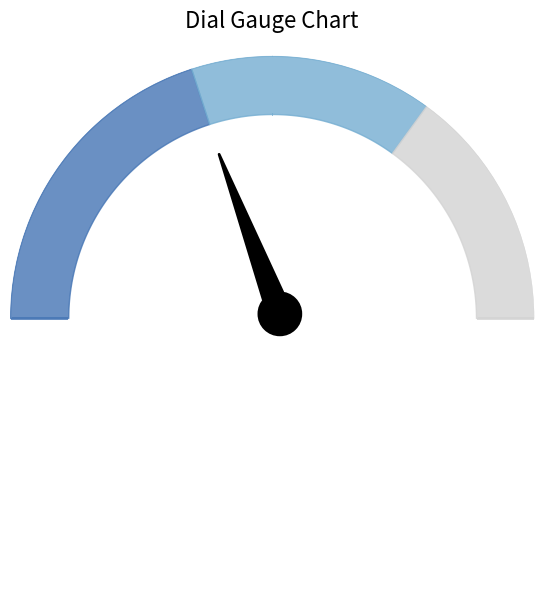

Write the Python code that produced this figure.
import matplotlib.pyplot as plt
import numpy as np
# from matplotlib.patches import Wedge
# from matplotlib.patches import Circle

# Create the figure and polar subplot
fig = plt.figure(figsize=(10, 6))
ax = fig.add_subplot(projection="polar")

# Define the gauge parameters
gauge_min = 0
gauge_max = 100
gauge_range = gauge_max - gauge_min

# Define segment boundaries (in percentage)
segment_bounds = [0, 40, 70, 100]  # Three segments
segment_colors = ['#4575b4', '#74add1', 'lightgray']
segment_labels = ['Low', 'Medium', 'High']

# Convert to radians for polar plot (0 to 180 degrees)
# Note: In polar coordinates, 0 is to the right, pi/2 is up
# min_theta = np.pi/2
# max_theta = 3 * np.pi/2
# theta_range = max_theta - min_theta

# # Convert to radians for polar plot
# min_theta = -np.pi/2  # Bottom (-90 degrees)
# max_theta = np.pi/2   # Top (90 degrees)
# theta_range = max_theta - min_theta

# Convert to radians for polar plot
min_theta = np.pi  # Left (180 degrees)
max_theta = 2*np.pi   # Right (360 degrees/0 degrees)
theta_range = max_theta - min_theta

# Current value for the dial
current_value = 40 # Example value in the medium range

# Calculate current angle
current_theta = min_theta + (current_value - gauge_min) / gauge_range * theta_range

# Create the colored segments
for i in range(len(segment_bounds) - 1):
    # Convert segment boundaries to angles
    start_theta = min_theta + (segment_bounds[i] - gauge_min) / gauge_range * theta_range
    end_theta = min_theta + (segment_bounds[i+1] - gauge_min) / gauge_range * theta_range
    
    # Generate points for the segment
    theta = np.linspace(start_theta, end_theta, 100)
    r = np.ones_like(theta) * 0.9  # Radius of the gauge
    
    # Plot the segment
    ax.fill_between(theta, 0.7, r, color=segment_colors[i], alpha=0.8)
    
    # # Add segment label
    # mid_theta = (start_theta + end_theta) / 2
    # x = 0.8 * np.cos(mid_theta)
    # y = 0.8 * np.sin(mid_theta)
    # ax.text(mid_theta, 0.8, segment_labels[i], ha='center', va='center', fontsize=12)

# # Create the gauge outline
# theta = np.linspace(min_theta, max_theta, 100)
# r = np.ones_like(theta) * 0.9
# ax.plot(theta, r, 'k-', lw=2)

# # Add ticks
# for percent in range(0, 101, 10):
#     tick_theta = min_theta + (percent - gauge_min) / gauge_range * theta_range
#     tick_r_inner = 0.9
#     tick_r_outer = 1.0
#     ax.plot([tick_theta, tick_theta], [tick_r_inner, tick_r_outer], 'k-', lw=2)
    
#     # Add tick labels every 20 units
#     if percent % 20 == 0:
#         x = 1.05 * np.cos(tick_theta)
#         y = 1.05 * np.sin(tick_theta)
#         ax.text(tick_theta, 1.1, f'{percent}', ha='center', va='center', fontsize=10)

# Add the arrow annotation
ax.annotate('80', 
            xy=(current_theta, 0.6),  # Arrow tip (at current value)
            xytext=(min_theta + theta_range/2, 0),  # Arrow base (at center)
            arrowprops=dict(arrowstyle="wedge, tail_width=1.5",
                           color='black', 
                           lw=2,
                           shrinkA=0),
            bbox=dict(boxstyle='circle', facecolor='black', edgecolor='black', linewidth=15.0),

            )

# # Add a circle at the center with the current value
# circle = Circle((0, 0), 0.2, transform=ax.transData._b, color='white', zorder=10)
# ax.add_patch(circle)
# ax.text(0, 0, f'{current_value}', ha='center', va='center', fontsize=15, 
#         bbox=dict(boxstyle='circle', facecolor='white', edgecolor='black'),
#         color='black')

# Customize the plot appearance
ax.grid(False)
ax.set_yticks([])  # Remove radial ticks
ax.set_theta_zero_location('E')  # Set 0 degrees to the right
ax.set_theta_direction('clockwise')  # Clockwise direction
ax.set_rlim(0, 0.9)  # Set radius limits
ax.set_title('Dial Gauge Chart', fontsize=16, pad=20)

# Hide all unnecessary spines and tick labels
ax.spines['polar'].set_visible(False)
ax.set_xticklabels([])

plt.tight_layout()
plt.show()